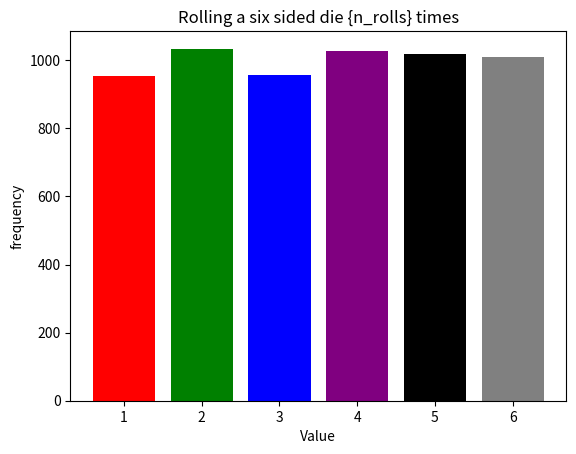

Here is the Python script that generated this plot:
from random import randrange as rr
import matplotlib.pyplot as plt
n_rolls=6000
rolls=[rr(1,7) for _ in range(n_rolls)]
unique_l=[ ]
for v in rolls:
    if v not in unique_l:
        unique_l.append(v)

n_l=sorted(unique_l) #x-values
l_f=[rolls.count(i) for i in n_l] #y-values
title='Rolling a six sided die {n_rolls} times'
colors=['red', 'green', 'blue', 'purple','black', 'grey']
plt.bar(n_l,l_f, color=colors)
plt.xlabel('Value')
plt.ylabel('frequency')
plt.title(title)
plt.show()
